Run: headless pygame with SDL's dummy video driver; simulated clock (each Clock.tick advances the game by its frame time, no real sleeping); random seed 0; keys injected as events and as key.get_pressed() state; no mouse input.
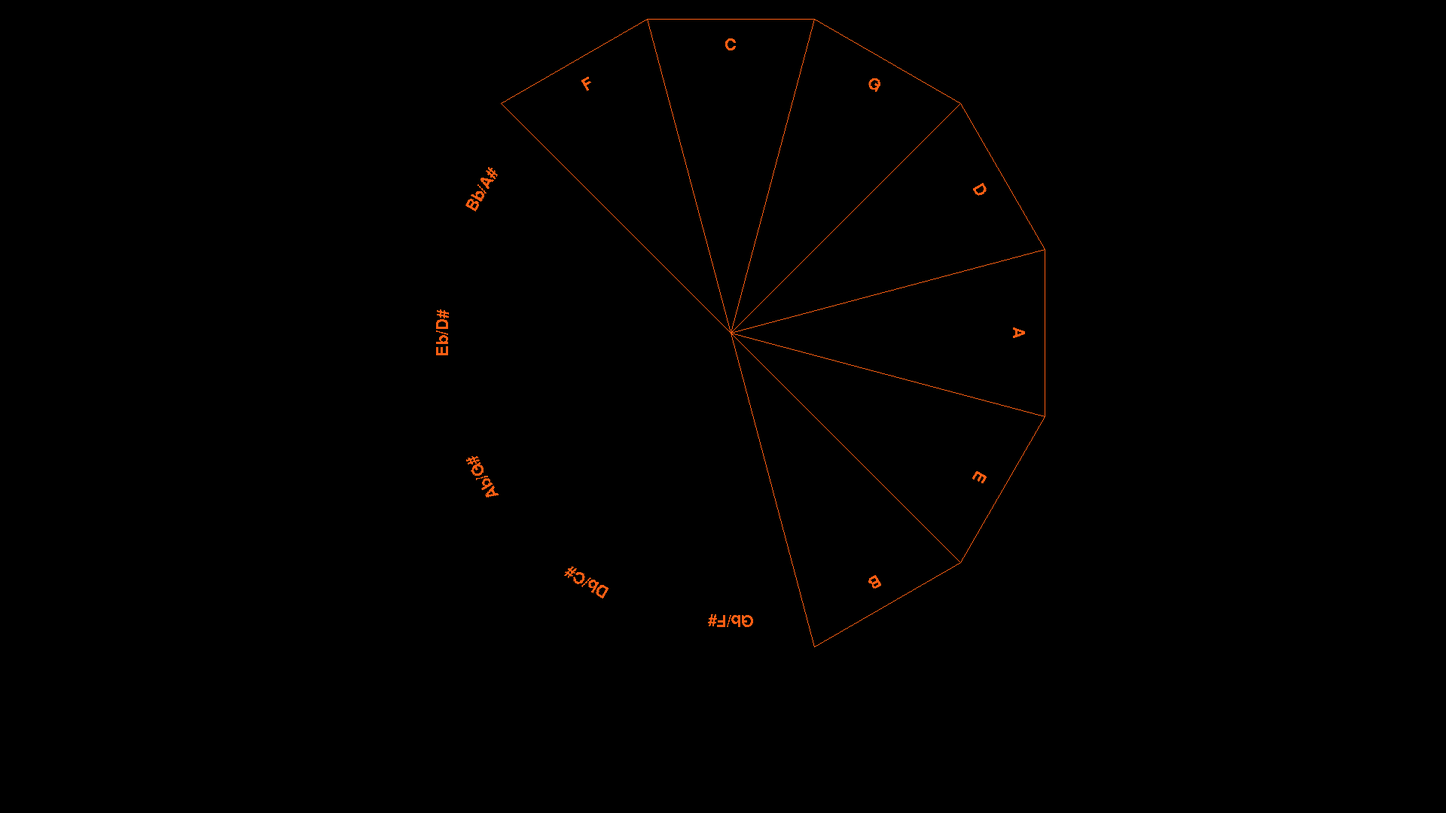
Frame 1 of 4 · flips 1–60 · no input
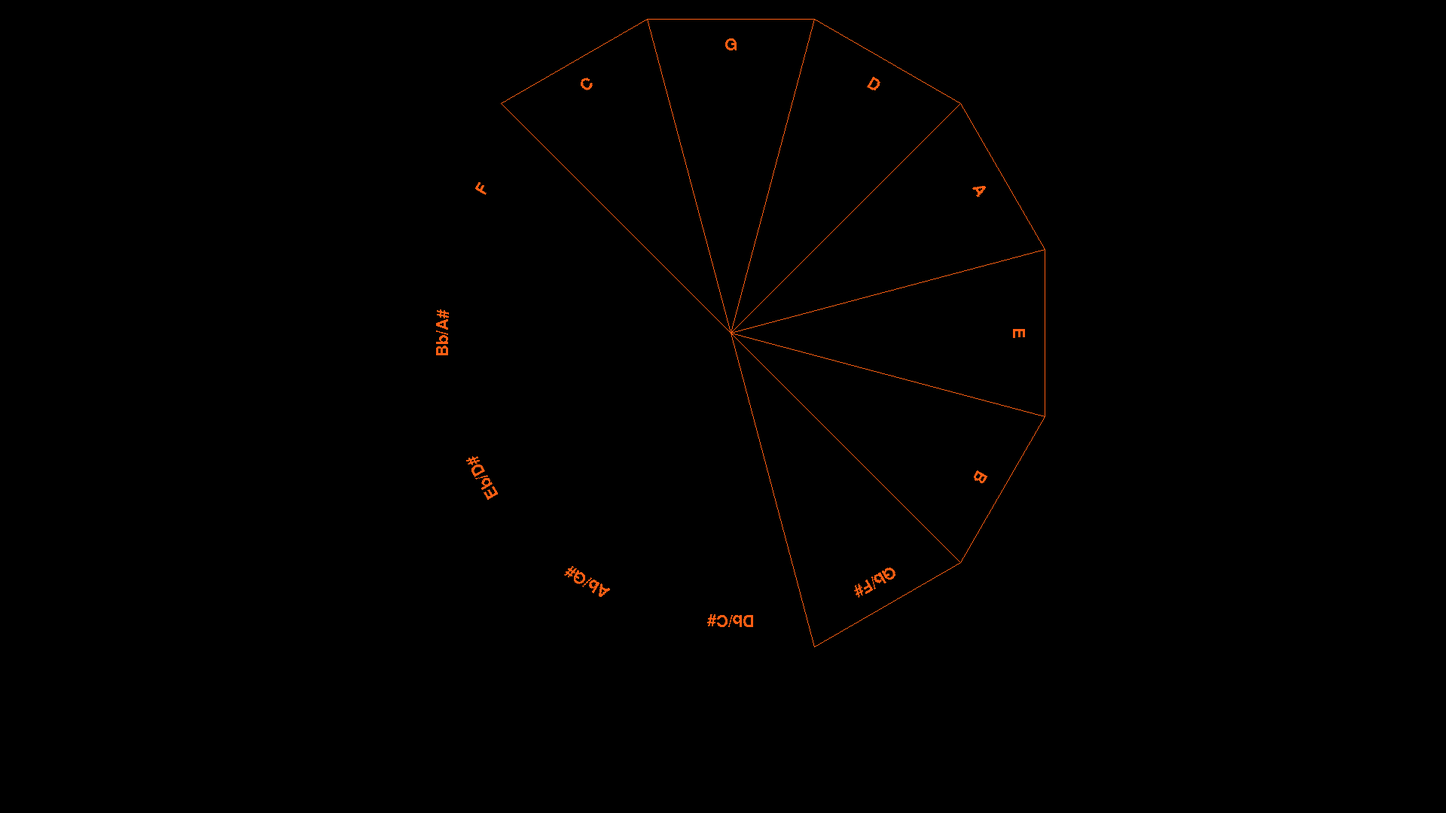
Frame 2 of 4 · flips 61–180 · tapped SPACE, RETURN · held RIGHT (→), D
Frame 3 of 4 · flips 181–300 · held DOWN (↓), S · screen unchanged from frame 2, image omitted
Frame 4 of 4 · flips 301–420 · held LEFT (←), A, UP (↑), W · screen same as frame 1, image omitted

The pygame program that drew these frames:

# helm test canvas
#
# Proof of concept MIDI instrument

# using pygame as the canvas https://www.pygame.org/docs/

import math
import pygame
from pygame.locals import *


class ShapeWheel(object):
    def __init__(self, canvas_size, r, slice_no=1, offset_degrees=0,
                 canvas_margin=10, label_list=None):
        self.slice_no = int(slice_no)
        self.r = int(r)
        self.circle_divisions = 12  # 12-slices around the circle
        self.offset_degrees = int(offset_degrees)
        self.canvas_margin = int(canvas_margin)
        self.origin_x = int(
            (canvas_size / 2) + self.canvas_margin)  # Center of the canvas X
        self.origin_y = int(
            (canvas_size / 2) + self.canvas_margin)  # Center of the canvas Y
        self.canvas_width = (canvas_size + (self.canvas_margin * 2))
        self.canvas_height = (canvas_size + (self.canvas_margin * 2))
        self.label_list = label_list

        # offset_orientation is a number of degrees added to everything
        # to set an overall coordinate system orientation
        self.offset_orientation = 90

        # list of coordinates representing this shape
        self.coordinates = []
        # associates list of degrees from the origin for each coordinate pair
        self.degrees = []
        self.find_coordinates()

    def find_coordinates(self):
        for i in range(12):
            self.coordinates.append(
                # One corner of the triangle along the circle radius r,
                # at sliceNo*1/12circle
                (
                    (
                        self.origin_x -
                        int(self.r * math.cos(
                            math.radians(
                                ((360 / self.circle_divisions) * i)
                                + self.offset_degrees
                                + self.offset_orientation
                                ))
                            )
                    ),
                    (
                        self.origin_y -
                        int(self.r * math.sin(
                            math.radians(
                                ((360 / self.circle_divisions) * i)
                                + self.offset_degrees
                                + self.offset_orientation
                                ))
                            )
                    )
                )
            )
            self.degrees.append(
                int(-((360 / self.circle_divisions) * i))
                - self.offset_degrees
            )


class ShapeWheelSlice(ShapeWheel):
    def find_coordinates(self):
        self.coordinates.append(  # Origin
            (
                self.origin_x,
                self.origin_y
            )
        )
        self.coordinates.append(
            # One corner of the triangle along the circle radius r,
            # at sliceNo*1/12circle
            (
                (
                    self.origin_x -
                    int(self.r * math.cos(
                        math.radians(
                            ((360 / self.circle_divisions) *
                             self.slice_no) + self.offset_degrees
                            + self.offset_orientation
                            ))
                        )
                ),
                (
                    self.origin_y -
                    int(self.r * math.sin(
                        math.radians(
                            ((360 / self.circle_divisions) *
                             self.slice_no) + self.offset_degrees
                            + self.offset_orientation
                            ))
                        )
                )
            )
        )
        self.coordinates.append(
            # One corner of the triangle along the circle radius r,
            # at (sliceNo+1)*1/12circle
            (
                (
                    self.origin_x -
                    int(self.r * math.cos(
                        math.radians(
                            ((360 / self.circle_divisions) * (
                                        self.slice_no + 1)) +
                            self.offset_degrees
                            + self.offset_orientation
                            ))
                        )
                ),
                (
                    self.origin_y -
                    int(self.r * math.sin(
                        math.radians(
                            ((360 / self.circle_divisions) * (
                                        self.slice_no + 1)) +
                            self.offset_degrees
                            + self.offset_orientation
                            ))
                        )
                )
            )
        )
        self.degrees.append(
            int(-((360 / self.circle_divisions) * self.slice_no))
            - self.offset_degrees
        )


class ControlSystem(object):
    def __init__(self, canvas_width, canvas_height, canvas_margin, color,
                 bg_color, notes, blit_x, blit_y, font_medium):
        self.surface = None
        self.canvas_width = canvas_width
        self.canvas_height = canvas_height
        self.canvas_margin = canvas_margin
        self.color = color
        self.bg_color = bg_color
        self.notes = notes  # Holds the dict/lists representing the scale
        # notes, their positions and values, etc
        self.blit_x = blit_x  # The X location in which this entire control
        # should be blit to the screen canvas
        self.blit_y = blit_y  # The Y location in which this entire control
        # should be blit to the screen canvas
        self.font_medium = font_medium  # Medium sized font
        self.surface = pygame.Surface(
            (int(self.canvas_width + (self.canvas_margin * 2)),
             int(self.canvas_height + (self.canvas_margin * 2))))

    def init_surface(self):
        pass

    def draw_polygon(self, shape):
        pygame.draw.polygon(self.surface, self.color, shape.coordinates, 1)

    def draw_label_circle(self, shape, labels):
        coord_pair = 0
        for coordinates in shape.coordinates:
            text = self.font_medium.render(labels[coord_pair]['noteName'],
                                           False, self.color)
            text = pygame.transform.rotate(text, shape.degrees[coord_pair])
            text_x_center = int(text.get_width() / 2)
            text_y_center = int(text.get_height() / 2)
            # Bit on to the surface:
            self.surface.blit(text, [coordinates[0] - text_x_center,
                                     coordinates[1] - text_y_center])
            coord_pair += 1

    def draw_control(self):
        pass

    def update_control(self, events):
        pass


class WheelControl(ControlSystem):
    def __init__(self, *args, **kwargs):
        # Run superclass __init__ to inherit all of those instance attributes
        super(self.__class__, self).__init__(*args, **kwargs)
        self.r = int(self.canvas_height / 2)
        # rotate_offset tracks the overall rotation of the wheel in degrees
        # As the user rotates the wheel, this value is incremented/decremented
        self.rotate_offset = 0

        # These are used to track rotation animation of the wheel
        # rotate_steps tracks how many remaining frames of rotation are left
        # to animate.
        # rotate_iterator will be 1 or -1, and is added to rotate_offset once
        # per cycle until rotate_steps runs out
        self.rotate_steps = 0
        self.rotate_iterator = 0
        # rotate_amount is how many degrees to hop per event
        # 1 degree per event makes turning the circle sloooow
        self.rotate_amount = int(360 / 12)
        # rotate_speedup is a multiplier of frames to skip, to make
        # animation super quick.  Factors of 30 will work best
        self.rotate_speedup = 10

        # The circle is divided in to 12 segments
        # But if want a _side_ to be oriented upwards, not a _point_
        # then back it up an additional 1/24th of a circle
        self.offset_degrees = int(-360 / 24)

    def rotate_wheel(self, direction):
        # Set direction to 1 for clockwise rotation
        # Set direction to -1 for counterclockwise rotation
        # It's an integer of degrees added to the overall rotation
        # If this is called and there is no rotation currently, begin
        #   rotation immediately
        if self.rotate_steps == 0:
            self.rotate_steps = int(self.rotate_amount / self.rotate_speedup)
            self.rotate_iterator = direction
        else:
            # If we receive a rotate call and are already rotating in that
            #   direction, do nothing.
            # Otherwise, if we receive a rotate call and it's for the opposite
            #   direction, reverse the rotation immediately
            if self.rotate_iterator != direction:
                # Compensate for how far we've already been rotating
                self.rotate_steps = int(self.rotate_amount /
                                        self.rotate_speedup) - \
                                    self.rotate_steps
                # and reverse the rotation
                self.rotate_iterator = direction

    def update_control(self, events):
        # Handle the dict of events passed in for this update
        for event in events:
            if event == "K_a":
                self.rotate_wheel(1)
            if event == "K_d":
                self.rotate_wheel(-1)

        # Perform any animation steps needed for this update
        if self.rotate_steps > 0:
            self.rotate_offset += (self.rotate_iterator * self.rotate_speedup)
            self.rotate_steps -= 1

    def draw_control(self):
        self.surface.fill(self.bg_color)
        # Draw the reference circle
        label_circle = ShapeWheel(canvas_size=self.r * 2,
                                  r=self.r - 50,
                                  slice_no=1,
                                  offset_degrees=self.rotate_offset,
                                  canvas_margin=self.canvas_margin,
                                  label_list=self.notes)
        self.draw_label_circle(label_circle, self.notes)

        # Draw the slices
        for i in [0, 1, 2, 3, 4, 5, 11]:
            polygon = ShapeWheelSlice(canvas_size=self.r * 2,
                                      r=self.r,
                                      slice_no=i,
                                      offset_degrees=self.offset_degrees,
                                      canvas_margin=self.canvas_margin)
            self.draw_polygon(polygon)


class Helm:
    def __init__(self, canvas_width=1920, canvas_height=1080, init_gfx=True):

        # Musical attributes
        self.notes = [
            {'noteName': 'C', 'kbNum': 1, 'wheelPos': 1},
            {'noteName': 'G', 'kbNum': 8, 'wheelPos': 2},
            {'noteName': 'D', 'kbNum': 3, 'wheelPos': 3},
            {'noteName': 'A', 'kbNum': 10, 'wheelPos': 4},
            {'noteName': 'E', 'kbNum': 5, 'wheelPos': 5},
            {'noteName': 'B', 'kbNum': 12, 'wheelPos': 6},
            {'noteName': 'Gb/F#', 'kbNum': 7, 'wheelPos': 7},
            {'noteName': 'Db/C#', 'kbNum': 2, 'wheelPos': 8},
            {'noteName': 'Ab/G#', 'kbNum': 9, 'wheelPos': 9},
            {'noteName': 'Eb/D#', 'kbNum': 4, 'wheelPos': 10},
            {'noteName': 'Bb/A#', 'kbNum': 11, 'wheelPos': 11},
            {'noteName': 'F', 'kbNum': 6, 'wheelPos': 12}
        ]

        # Graphics attributes
        # Clock, for tracking events and frame rate
        self.clock = pygame.time.Clock()
        self.canvas_width = canvas_width
        self.canvas_height = canvas_height

        self.r = int(
            (canvas_height * .8) / 2)  # R is half of __% of the screen
        self.canvas_margin = 10

        # Define some colors for convenience and readability
        self.black = (0, 0, 0)
        self.white = (255, 255, 255)
        self.red = (255, 0, 0)
        self.orange = (255, 94, 19)

        self.running = False  # will be True once self.run() is called

        # Initialize the canvas
        pygame.init()

        if init_gfx:
            # If this is being run headless, turn initGfx to False
            # This is useful for headless CI testing
            self.canvas = pygame.display.set_mode(
                [self.canvas_width, self.canvas_height])
            pygame.display.set_caption('helm')  # Set the window title for fun

        # fonts = pygame.font.get_fonts()
        # print(len(fonts))
        # for f in fonts:
        # 	print(f)

        # Fonts - very slow
        # Initialize a font.  This takes forever, like maybe 8 seconds.  But
        # happens once.
        self.fontMed = pygame.font.SysFont('courier', 32)

        # controlSurfaces list contains each controlSystem object that is
        # rendered.
        # Declare controlSystem objects, set them up and init them,
        # then append() them
        # to this list.  Then each in turn will get a drawControl() call and
        # their
        # surface attribute will be blit to the canvas.
        self.controlSurfaces = []

        # The size of the ffWheel's surface will be __% of the screen
        control_ff_wheel_size = int(self.canvas_height * 0.8)
        # Create a ffWheel control.  Init.
        control_ff_wheel = WheelControl(control_ff_wheel_size,
                                        control_ff_wheel_size,
                                        # Size of this control's surface.
                                        self.canvas_margin,  # render margin
                                        self.orange, self.black,
                                        # fg color and bg color
                                        self.notes,  # list of note values
                                        int((self.canvas_width / 2) - (
                                                    control_ff_wheel_size /
                                                    2)),
                                        0,  # Blit location
                                        self.fontMed)
        # control_ff_wheel.init_surface()
        # Rotate 360?
        # control_ff_wheel.rotateSteps = 360
        # control_ff_wheel.rotateIterator = -1
        # Append the ffWheel to the controlSurfaces list
        self.controlSurfaces.append(control_ff_wheel)

    def run(self):
        self.running = True

        self.canvas.fill(self.black)  # fill the screen with black

        # The main running loop
        while self.running:

            # First, draw the screen:
            # Loop through each controlSystem added to the controlSurfaces list
            for controlSurface in self.controlSurfaces:
                # The drawControl method should update the control's visual
                # elements and
                # draw to the control's surface
                controlSurface.draw_control()
                # Blit the control's surface to the canvas
                self.canvas.blit(controlSurface.surface,
                                 [controlSurface.blit_x,
                                  controlSurface.blit_y])
            pygame.display.update()

            # Next, Update controls and everything in preparation for the
            # next loop through:
            events = {}  # Record events seen during this execution here.
            # Key is a label, usually pygame event
            # The controlSurfaces themselves should know what to look for
            # and what to do.
            for event in pygame.event.get():
                if event.type == QUIT:  # If the window 'close' button...
                    self.running = False
                if event.type == pygame.KEYDOWN:
                    if event.key == pygame.K_a:
                        events["K_a"] = True
                    if event.key == pygame.K_d:
                        events["K_d"] = True
            for controlSurface in self.controlSurfaces:
                controlSurface.update_control(
                    events)  # update control attributes with a dict of events

            self.clock.tick(60)  # 60 fps

        # If we've reached this point, we've escaped the run: loop.  Quit.
        pygame.quit()


if __name__ == "__main__":
    helm = Helm()
    helm.run()
